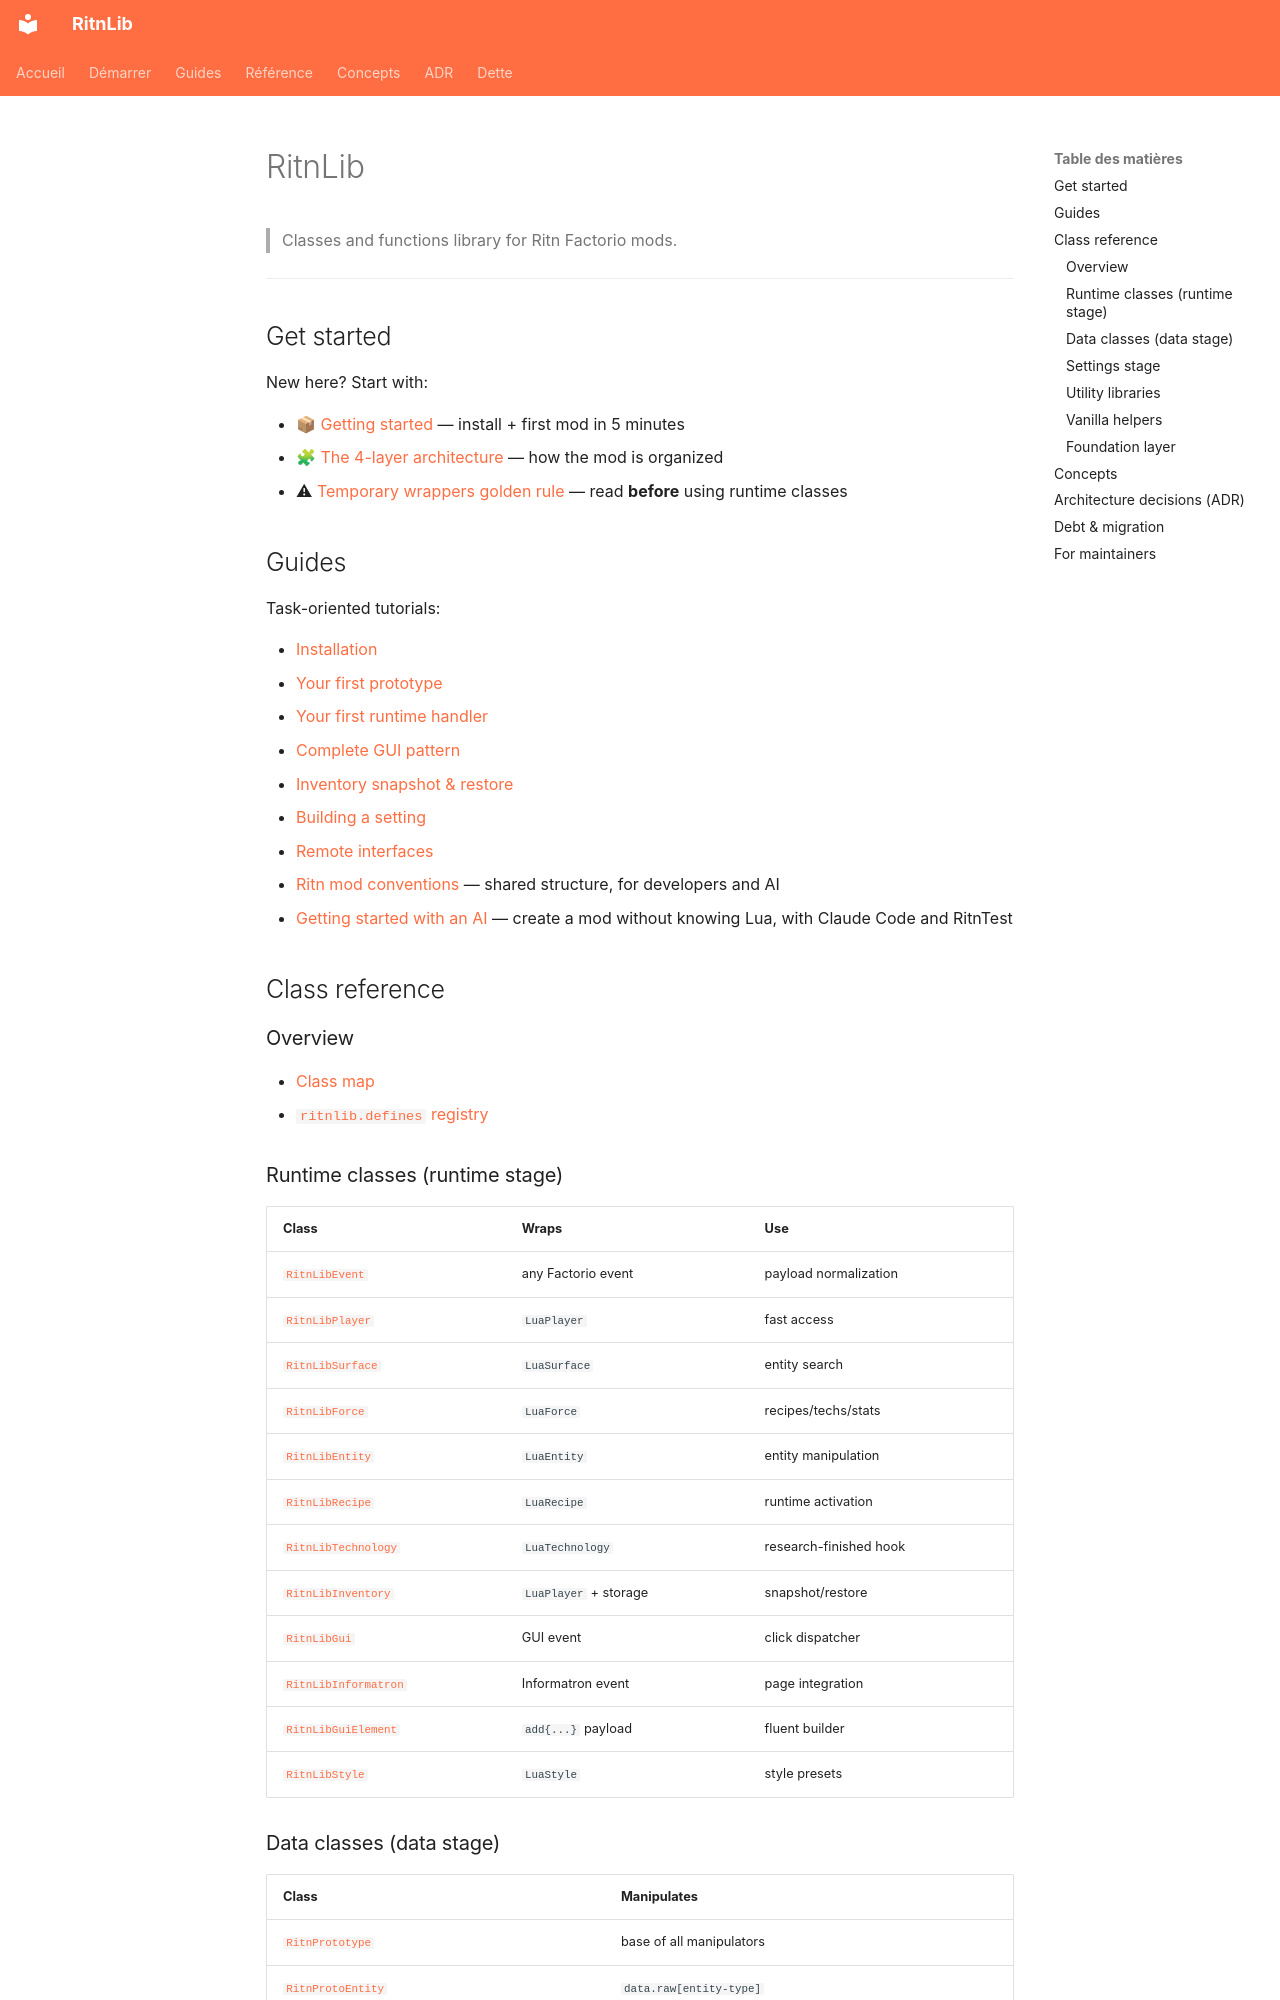

repository: RitnDev/RitnLib · page: index.en/index.html · generator: mkdocs

---
title: RitnLib — documentation
lang: en
---

# RitnLib

> Classes and functions library for Ritn Factorio mods.


---

## Get started

New here? Start with:

- 📦 [Getting started](getting-started.md) — install + first mod in 5 minutes
- 🧩 [The 4-layer architecture](concepts/architecture-layers.md) — how the mod is organized
- ⚠ [Temporary wrappers golden rule](concepts/temporary-wrappers.md) — read **before** using runtime classes

## Guides

Task-oriented tutorials:

- [Installation](guides/installation.md)
- [Your first prototype](guides/first-prototype.md)
- [Your first runtime handler](guides/first-handler.md)
- [Complete GUI pattern](guides/gui-pattern.md)
- [Inventory snapshot & restore](guides/inventory-snapshot.md)
- [Building a setting](guides/settings-builder.md)
- [Remote interfaces](guides/remote-interfaces.md)
- [Ritn mod conventions](guides/mod-conventions.md) — shared structure, for developers and AI
- [Getting started with an AI](guides/beginner-ai.md) — create a mod without knowing Lua, with Claude Code and RitnTest

## Class reference

### Overview
- [Class map](reference/overview.md)
- [`ritnlib.defines` registry](reference/defines.md)

### Runtime classes (runtime stage)
| Class | Wraps | Use |
|---|---|---|
| [`RitnLibEvent`](reference/runtime/RitnLibEvent.md) | any Factorio event | payload normalization |
| [`RitnLibPlayer`](reference/runtime/RitnLibPlayer.md) | `LuaPlayer` | fast access |
| [`RitnLibSurface`](reference/runtime/RitnLibSurface.md) | `LuaSurface` | entity search |
| [`RitnLibForce`](reference/runtime/RitnLibForce.md) | `LuaForce` | recipes/techs/stats |
| [`RitnLibEntity`](reference/runtime/RitnLibEntity.md) | `LuaEntity` | entity manipulation |
| [`RitnLibRecipe`](reference/runtime/RitnLibRecipe.md) | `LuaRecipe` | runtime activation |
| [`RitnLibTechnology`](reference/runtime/RitnLibTechnology.md) | `LuaTechnology` | research-finished hook |
| [`RitnLibInventory`](reference/runtime/RitnLibInventory.md) | `LuaPlayer` + storage | snapshot/restore |
| [`RitnLibGui`](reference/runtime/RitnLibGui.md) | GUI event | click dispatcher |
| [`RitnLibInformatron`](reference/runtime/RitnLibInformatron.md) | Informatron event | page integration |
| [`RitnLibGuiElement`](reference/runtime/RitnLibGuiElement.md) | `add{...}` payload | fluent builder |
| [`RitnLibStyle`](reference/runtime/RitnLibStyle.md) | `LuaStyle` | style presets |
